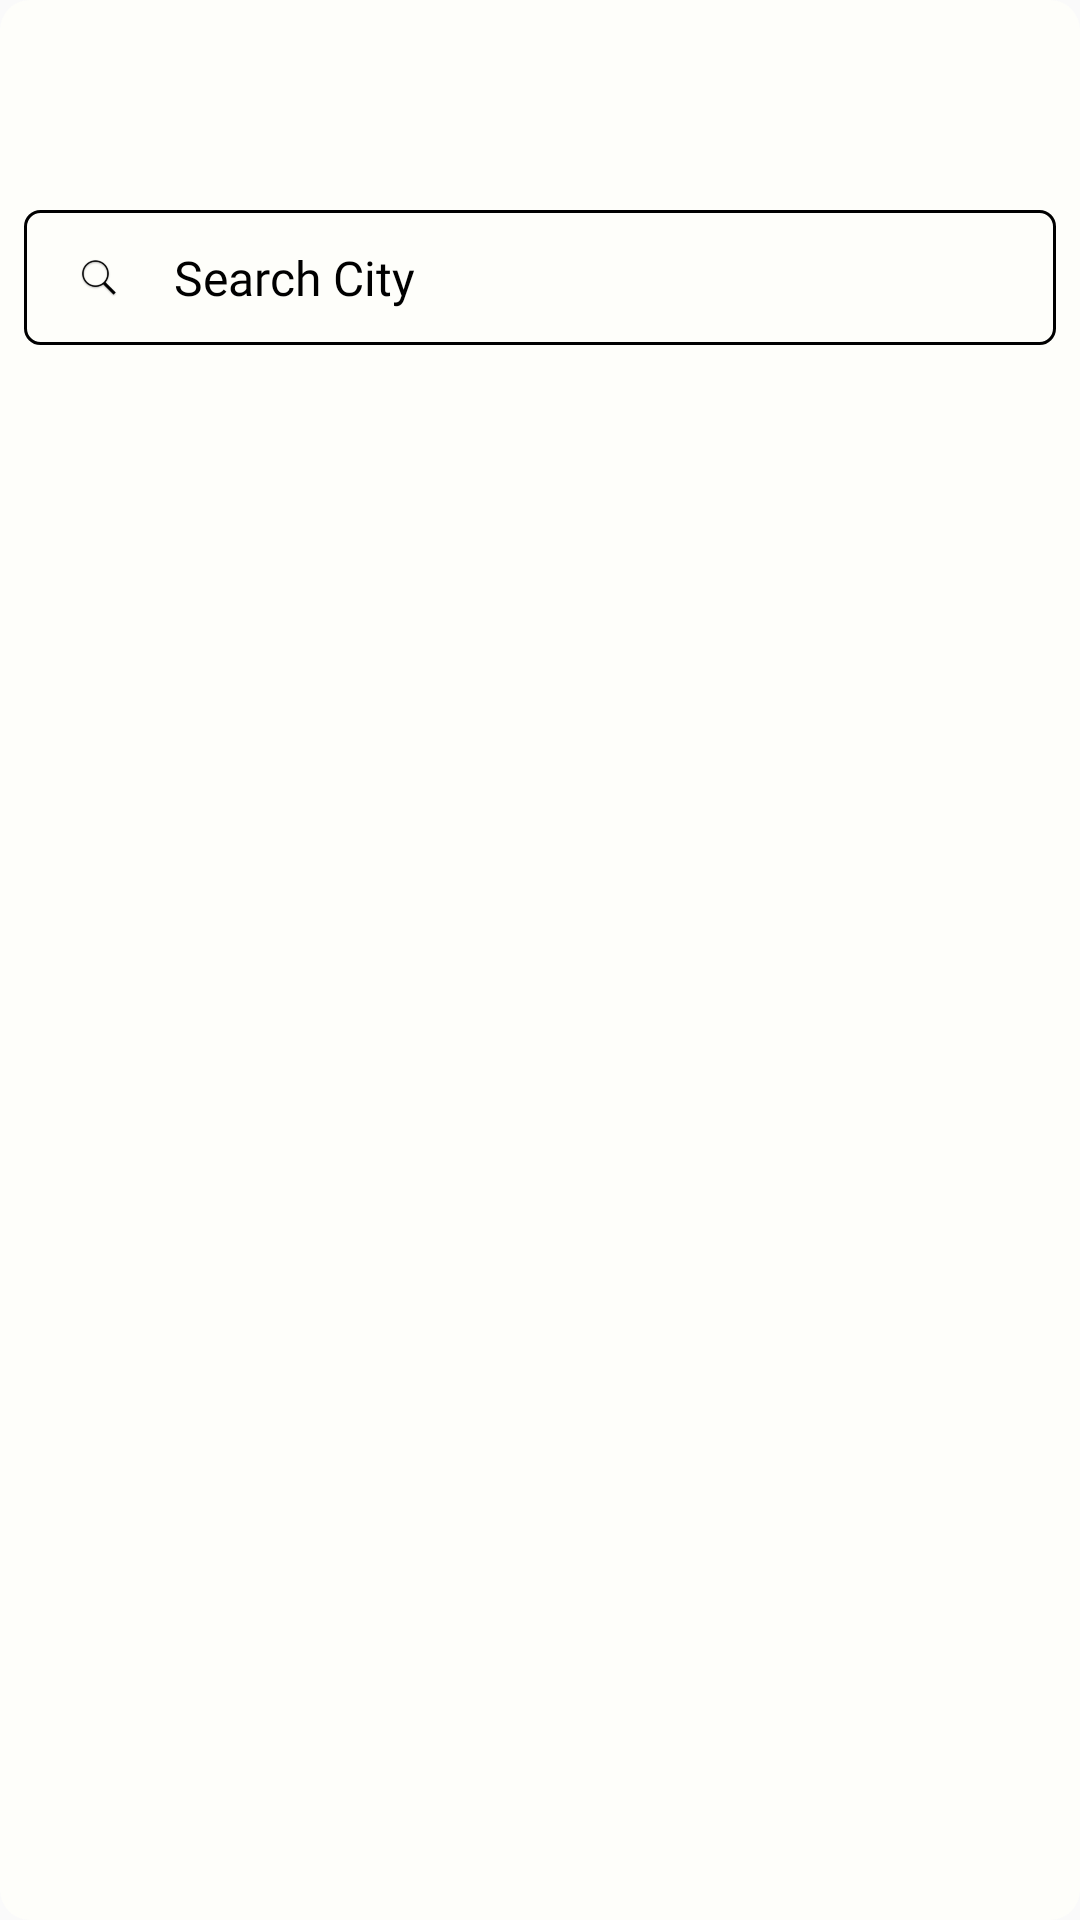

Write the Android layout XML for this screen, with the resource values it uses.
<!-- AndroidManifest.xml: application theme AppTheme -->
<!-- res/layout/dialog_delivery_charges.xml -->
<?xml version="1.0" encoding="utf-8"?>
<androidx.constraintlayout.widget.ConstraintLayout xmlns:android="http://schemas.android.com/apk/res/android"
    xmlns:tools="http://schemas.android.com/tools"
    android:layout_width="match_parent"
    xmlns:app="http://schemas.android.com/apk/res-auto"
    android:background="@drawable/bg_dialog"
    android:layout_height="350dp">

    <RelativeLayout
        android:layout_width="match_parent"
        android:layout_height="match_parent">


        <androidx.constraintlayout.widget.ConstraintLayout
            android:id="@+id/constraintlayout_1"
            android:layout_width="match_parent"
            android:layout_height="45dp"
            android:layout_marginLeft="8dp"
            android:layout_marginTop="70dp"
            android:layout_marginRight="8dp"
            android:background="@drawable/bg_shadow_border"
            android:elevation="2dp"
            app:layout_constraintLeft_toLeftOf="parent"
            app:layout_constraintRight_toRightOf="parent"
            app:layout_constraintTop_toTopOf="parent">

            <androidx.appcompat.widget.AppCompatTextView
                android:id="@+id/txt_searchaddress"
                android:layout_width="0dp"
                android:layout_height="match_parent"
                android:background="#00000000"
                android:fontFamily="@font/diavlo_light"
                android:hint="dddddddddddddddd"
                android:textColor="@android:color/black"
                android:textColorHint="@android:color/black"
                android:textSize="16sp"
                android:visibility="gone"
                android:gravity="center_vertical"
                app:layout_constraintBottom_toBottomOf="parent"
                app:layout_constraintRight_toRightOf="parent"
                app:layout_constraintStart_toEndOf="@+id/relativelayout_serach"
                app:layout_constraintTop_toTopOf="parent" />


            <AutoCompleteTextView
                android:id="@+id/edit_searchaddress"
                android:layout_width="0dp"
                android:layout_height="match_parent"
                android:background="#00000000"
                android:cursorVisible="true"
                android:fontFamily="@font/diavlo_light"
                android:hint="Search City"
                android:inputType="text"
                android:textColor="@android:color/black"
                android:textColorHint="@android:color/black"
                android:textSize="16sp"
                app:layout_constraintBottom_toBottomOf="parent"
                app:layout_constraintEnd_toEndOf="parent"
                app:layout_constraintRight_toRightOf="parent"
                app:layout_constraintStart_toEndOf="@+id/relativelayout_serach"
                app:layout_constraintTop_toTopOf="parent" />

            <RelativeLayout
                android:id="@+id/relativelayout_serach"
                android:layout_width="50dp"
                android:layout_height="match_parent"
                app:layout_constraintBottom_toBottomOf="parent"
                app:layout_constraintLeft_toLeftOf="parent"
                app:layout_constraintTop_toTopOf="parent">

                <androidx.appcompat.widget.AppCompatImageView
                    android:id="@+id/imageView_search_icon"
                    android:layout_width="20dp"
                    android:layout_height="25dp"
                    android:layout_centerInParent="true"
                    android:layout_marginLeft="10dp"
                    android:src="@mipmap/ic_search" />
            </RelativeLayout>

        </androidx.constraintlayout.widget.ConstraintLayout>


        <androidx.appcompat.widget.AppCompatTextView
            android:id="@+id/txt_price"
            android:layout_width="wrap_content"
            android:layout_height="wrap_content"
            android:layout_below="@+id/constraintlayout_1"
            android:layout_marginTop="40dp"
            android:fontFamily="@font/diavlo_light"
            android:textColor="@android:color/black"
            android:textSize="20sp"
            android:layout_centerHorizontal="true"
            android:text="" />

        <androidx.appcompat.widget.AppCompatTextView
            android:id="@+id/txt_dates"
            android:layout_width="wrap_content"
            android:layout_height="wrap_content"
            android:layout_below="@+id/txt_price"
            android:layout_marginTop="20dp"
            android:fontFamily="@font/diavlo_light"
            android:textColor="@android:color/black"
            android:textSize="18sp"
            android:layout_centerHorizontal="true"
            android:text="" />


    </RelativeLayout>
</androidx.constraintlayout.widget.ConstraintLayout>
<!-- resources referenced by this layout -->
<resources>
  <!-- drawable bg_dialog (drawable) -->
  <?xml version="1.0" encoding="utf-8"?>
  <shape xmlns:android="http://schemas.android.com/apk/res/android" android:shape="rectangle" >
      <solid android:color="@color/babypowder" />
      <corners android:radius="10dp"/>
  </shape>
  <!-- drawable bg_shadow_border (drawable) -->
  <?xml version="1.0" encoding="utf-8"?>
  <shape xmlns:android="http://schemas.android.com/apk/res/android"
         android:shape="rectangle">
      <solid android:color="#00000000" />
      <stroke android:width="1dip" android:color="@color/textcolorBlack"/>
      <corners android:radius="5dp" />
  </shape>
  <!-- mipmap ic_search: png bitmap (mipmap-hdpi, 2743 bytes) -->
  <style name="AppTheme" parent="Theme.AppCompat.Light.DarkActionBar">
          
          <item name="colorPrimary">@color/colorPrimary</item>
          <item name="colorPrimaryDark">@color/colorPrimaryDark</item>
          <item name="colorAccent">@color/colorAccent</item>
      </style>
  <color name="babypowder">#FEFEFA</color>
  <color name="textcolorBlack">#ff000000</color>
  <color name="colorPrimary">#00acb6</color>
  <color name="colorPrimaryDark">#007c83</color>
  <color name="colorAccent">#D81B60</color>
</resources>
